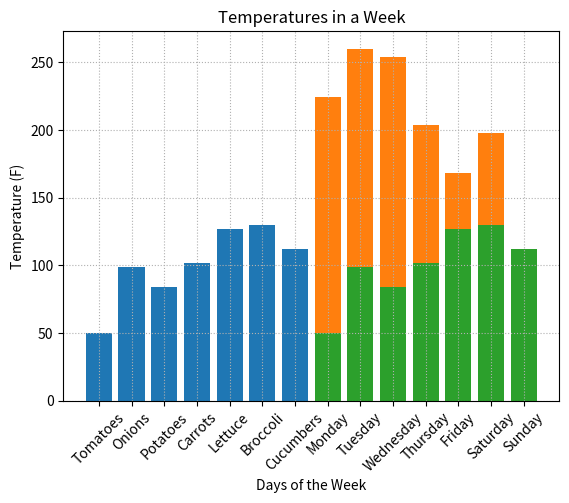

Generate this figure with matplotlib:
import matplotlib.pyplot as plt
import pandas as pd


""" [redacted] """
# regular bar graph (no gridlines)
y = [50, 99, 84, 102, 127, 130, 112]
x = ["Tomatoes", "Onions", "Potatoes", "Carrots", "Lettuce", "Broccoli", "Cucumbers"]
plt.title("Vegetables Purchased")
plt.xlabel("Vegetables")
plt.xticks(rotation=45)
plt.ylabel("Number of Purchases")
plt.bar(x, y)
plt.show()
# bar graph with gridlines (only x axis gridlines)
x2 = ["Monday", "Tuesday", "Wednesday", "Thursday", "Friday", "Saturday", "Sunday"]
y2 = y[::-1]
y2 = [int(x) * 2 for x in y2]
plt.title("Number of Customers in a Week")
plt.xlabel("Days of the Week")
plt.xticks(rotation=45)
plt.ylabel("Number of Customers")
plt.bar(x2, y2)
plt.grid(True)
plt.grid(axis='x')
plt.show()
# bar graph with dot grid
plt.title("Temperatures in a Week")
plt.xlabel("Days of the Week")
plt.xticks(rotation=45)
plt.ylabel("Temperature (F)")
plt.bar(x2, y)
plt.grid(True, linestyle=':')
plt.show()